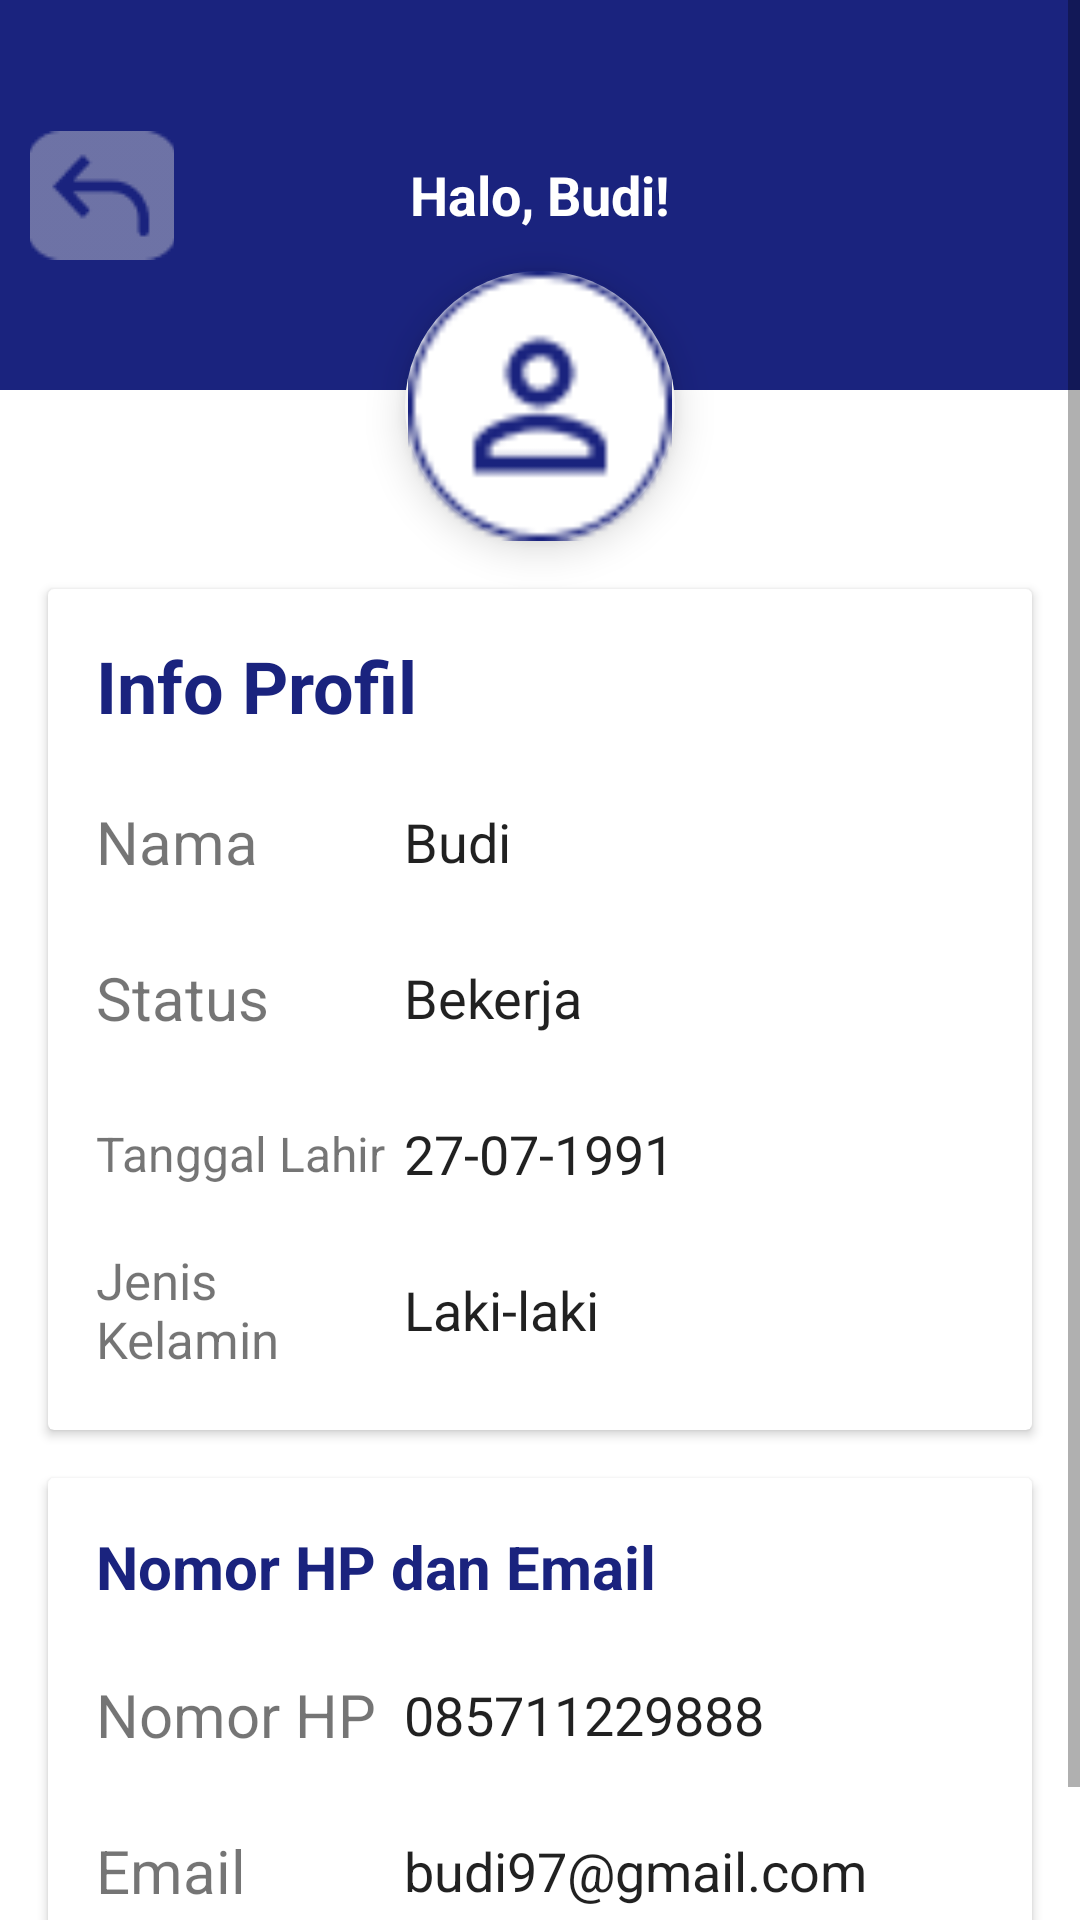

The Android layout XML behind this screen, and the referenced resources:
<!-- AndroidManifest.xml: application theme Theme.Riderstore -->
<!-- res/layout/fragment_profile.xml -->
<?xml version="1.0" encoding="utf-8"?>
<ScrollView xmlns:android="http://schemas.android.com/apk/res/android"
    android:layout_width="match_parent"
    android:layout_height="match_parent"
    android:background="@android:color/white"
    android:fillViewport="true">

    <LinearLayout
        android:orientation="vertical"
        android:gravity="center_horizontal"
        android:layout_width="match_parent"
        android:layout_height="wrap_content">

        
        <RelativeLayout
            android:layout_width="match_parent"
            android:layout_height="130dp"
            android:background="@color/blue">

            <ImageButton
                android:id="@+id/btn_back"
                android:src="@drawable/ic_arrow_back"
                android:background="@android:color/transparent"
                android:layout_alignParentStart="true"
                android:layout_marginLeft="10dp"
                android:layout_centerVertical="true"
                android:layout_width="48dp"
                android:layout_height="48dp"
                android:contentDescription="Back" />

            <TextView
                android:layout_centerInParent="true"
                android:text="Halo, Budi!"
                android:textColor="@android:color/white"
                android:textSize="18sp"
                android:textStyle="bold"
                android:layout_width="wrap_content"
                android:layout_height="wrap_content" />

        </RelativeLayout>

        
        <ImageView
            android:src="@drawable/ic_user"
            android:background="@drawable/bg_circle"
            android:elevation="8dp"
            android:layout_marginTop="-40dp"
            android:layout_width="90dp"
            android:layout_height="90dp" />

        
        <androidx.cardview.widget.CardView
            android:layout_margin="16dp"
            android:elevation="4dp"
            android:layout_width="match_parent"
            android:layout_height="wrap_content">

            <LinearLayout
                android:orientation="vertical"
                android:padding="16dp"
                android:layout_width="match_parent"
                android:layout_height="wrap_content">

                <TextView
                    android:text="Info Profil"
                    android:textStyle="bold"
                    android:textColor="@color/blue"
                    android:textSize="24dp"
                    android:layout_marginBottom="8dp"
                    android:layout_width="wrap_content"
                    android:layout_height="wrap_content" />

                
                <LinearLayout
                    android:orientation="horizontal"
                    android:layout_width="match_parent"
                    android:layout_height="wrap_content"
                    android:gravity="center_vertical"
                    android:layout_marginTop="4dp">

                    <TextView
                        android:text="Nama"
                        android:layout_width="0dp"
                        android:layout_weight="1"
                        android:textSize="20sp"
                        android:layout_height="wrap_content" />

                    <EditText
                        android:id="@+id/edt_name"
                        android:hint="Budi"
                        android:text="Budi"
                        android:layout_width="0dp"
                        android:layout_weight="2"
                        android:layout_height="48dp"
                        android:background="@null"
                        android:padding="4dp" />
                </LinearLayout>

                
                <LinearLayout
                    android:orientation="horizontal"
                    android:layout_width="match_parent"
                    android:layout_height="wrap_content"
                    android:gravity="center_vertical"
                    android:layout_marginTop="4dp">

                    <TextView
                        android:text="Status"
                        android:layout_width="0dp"
                        android:layout_weight="1"
                        android:textSize="20dp"
                        android:layout_height="wrap_content" />

                    <EditText
                        android:id="@+id/edt_status"
                        android:hint="Bekerja"
                        android:text="Bekerja"
                        android:layout_width="0dp"
                        android:layout_weight="2"
                        android:layout_height="48dp"
                        android:background="@null"
                        android:padding="4dp" />
                </LinearLayout>

                
                <LinearLayout
                    android:orientation="horizontal"
                    android:layout_width="match_parent"
                    android:layout_height="wrap_content"
                    android:gravity="center_vertical"
                    android:layout_marginTop="4dp">

                    <TextView
                        android:text="Tanggal Lahir"
                        android:layout_width="0dp"
                        android:layout_weight="1"
                        android:textSize="16dp"
                        android:layout_height="wrap_content" />

                    <EditText
                        android:id="@+id/edt_dob"
                        android:hint="27-07-1991"
                        android:text="27-07-1991"
                        android:layout_width="0dp"
                        android:layout_weight="2"
                        android:layout_height="48dp"
                        android:background="@null"
                        android:padding="4dp" />
                </LinearLayout>

                
                <LinearLayout
                    android:orientation="horizontal"
                    android:layout_width="match_parent"
                    android:layout_height="wrap_content"
                    android:gravity="center_vertical"
                    android:layout_marginTop="4dp">

                    <TextView
                        android:text="Jenis Kelamin"
                        android:layout_width="0dp"
                        android:layout_weight="1"
                        android:textSize="17dp"
                        android:layout_height="wrap_content" />

                    <EditText
                        android:id="@+id/edt_gender"
                        android:hint="Laki-laki"
                        android:text="Laki-laki"
                        android:layout_width="0dp"
                        android:layout_weight="2"
                        android:layout_height="48dp"
                        android:background="@null"
                        android:padding="4dp" />
                </LinearLayout>

            </LinearLayout>
        </androidx.cardview.widget.CardView>

        
        <androidx.cardview.widget.CardView
            android:layout_marginHorizontal="16dp"
            android:layout_marginBottom="24dp"
            android:elevation="4dp"
            android:layout_width="match_parent"
            android:layout_height="wrap_content">

            <LinearLayout
                android:orientation="vertical"
                android:padding="16dp"
                android:layout_width="match_parent"
                android:layout_height="wrap_content">

                <TextView
                    android:text="Nomor HP dan Email"
                    android:textStyle="bold"
                    android:textColor="@color/blue"
                    android:textSize="20dp"
                    android:layout_marginBottom="8dp"
                    android:layout_width="wrap_content"
                    android:layout_height="wrap_content" />

                
                <LinearLayout
                    android:orientation="horizontal"
                    android:layout_width="match_parent"
                    android:layout_height="wrap_content"
                    android:gravity="center_vertical"
                    android:layout_marginTop="4dp">

                    <TextView
                        android:text="Nomor HP"
                        android:layout_width="0dp"
                        android:layout_weight="1"
                        android:textSize="20dp"
                        android:layout_height="wrap_content" />

                    <EditText
                        android:id="@+id/edt_phone"
                        android:hint="085711229888"
                        android:text="085711229888"
                        android:layout_width="0dp"
                        android:layout_weight="2"
                        android:layout_height="48dp"
                        android:background="@null"
                        android:padding="4dp" />
                </LinearLayout>

                
                <LinearLayout
                    android:orientation="horizontal"
                    android:layout_width="match_parent"
                    android:layout_height="wrap_content"
                    android:gravity="center_vertical"
                    android:layout_marginTop="4dp">

                    <TextView
                        android:text="Email"
                        android:layout_width="0dp"
                        android:layout_weight="1"
                        android:textSize="20dp"
                        android:layout_height="wrap_content" />

                    <EditText
                        android:id="@+id/edt_email"
                        android:hint="budi97@gmail.com"
                        android:text="budi97@gmail.com"
                        android:layout_width="0dp"
                        android:layout_weight="2"
                        android:layout_height="48dp"
                        android:background="@null"
                        android:padding="4dp" />
                </LinearLayout>



            </LinearLayout>
        </androidx.cardview.widget.CardView>

    </LinearLayout>
</ScrollView>
<!-- resources referenced by this layout -->
<resources>
  <color name="blue">#1A237E</color>
  <!-- drawable bg_circle (drawable) -->
  <shape xmlns:android="http://schemas.android.com/apk/res/android"
      android:shape="oval">
      <solid android:color="#F5F5F5"/> 
  </shape>
  <!-- drawable ic_arrow_back: png bitmap (drawable, 1235 bytes) -->
  <!-- drawable ic_user: png bitmap (drawable, 1628 bytes) -->
  <style name="Theme.Riderstore" parent="Theme.MaterialComponents.DayNight.NoActionBar">
          
          <item name="colorPrimary">@color/purple_500</item>
          <item name="colorPrimaryVariant">@color/purple_700</item>
          <item name="colorOnPrimary">@color/white</item>
          
          <item name="colorSecondary">@color/teal_200</item>
          <item name="colorSecondaryVariant">@color/teal_700</item>
          <item name="colorOnSecondary">@color/black</item>
          
          <item name="android:statusBarColor">?attr/colorPrimaryVariant</item>
          
      </style>
  <color name="purple_500">#FF6200EE</color>
  <color name="purple_700">#FF3700B3</color>
  <color name="white">#FFFFFFFF</color>
  <color name="teal_200">#FF03DAC5</color>
  <color name="teal_700">#FF018786</color>
  <color name="black">#FF000000</color>
</resources>
